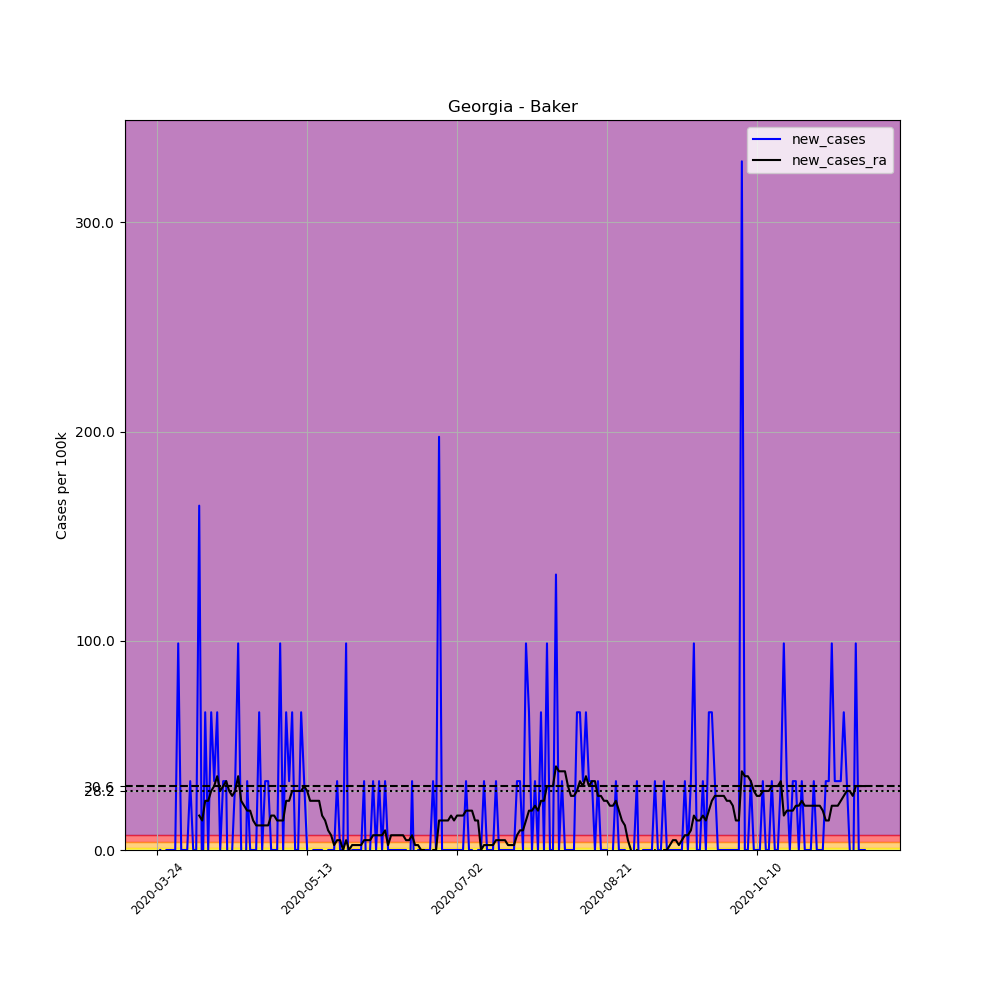

The table this chart was drawn from, first rows:
, date, county, state, fips, cases, deaths, COUNTY, STNAME, CTYNAME, POPESTIMATE2019, per_100k, new_cases, new_cases_ra
298692, 2020-03-24, Baker, Georgia, 13007, 3, 1, 7, Georgia, Baker, 3038, 98.75, , 
298693, 2020-03-25, Baker, Georgia, 13007, 3, 1, 7, Georgia, Baker, 3038, 98.75, 0.0, 
298694, 2020-03-26, Baker, Georgia, 13007, 1, 1, 7, Georgia, Baker, 3038, 32.92, -65.83, 
298695, 2020-03-27, Baker, Georgia, 13007, 1, 1, 7, Georgia, Baker, 3038, 32.92, 0.0, 
298696, 2020-03-28, Baker, Georgia, 13007, 1, 1, 7, Georgia, Baker, 3038, 32.92, 0.0, 
298697, 2020-03-29, Baker, Georgia, 13007, 1, 1, 7, Georgia, Baker, 3038, 32.92, 0.0, 
298698, 2020-03-30, Baker, Georgia, 13007, 1, 1, 7, Georgia, Baker, 3038, 32.92, 0.0, 
298699, 2020-03-31, Baker, Georgia, 13007, 4, 1, 7, Georgia, Baker, 3038, 131.7, 98.75, 
298700, 2020-04-01, Baker, Georgia, 13007, 4, 1, 7, Georgia, Baker, 3038, 131.7, 0.0, 
298701, 2020-04-02, Baker, Georgia, 13007, 4, 1, 7, Georgia, Baker, 3038, 131.7, 0.0, 
298702, 2020-04-03, Baker, Georgia, 13007, 4, 1, 7, Georgia, Baker, 3038, 131.7, 0.0, 
298703, 2020-04-04, Baker, Georgia, 13007, 5, 1, 7, Georgia, Baker, 3038, 164.6, 32.92, 
298704, 2020-04-05, Baker, Georgia, 13007, 5, 1, 7, Georgia, Baker, 3038, 164.6, 0.0, 
298705, 2020-04-06, Baker, Georgia, 13007, 5, 1, 7, Georgia, Baker, 3038, 164.6, 0.0, 
298706, 2020-04-07, Baker, Georgia, 13007, 10, 2, 7, Georgia, Baker, 3038, 329.2, 164.6, 16.46
298707, 2020-04-08, Baker, Georgia, 13007, 9, 2, 7, Georgia, Baker, 3038, 296.2, -32.92, 14.11
298708, 2020-04-09, Baker, Georgia, 13007, 11, 2, 7, Georgia, Baker, 3038, 362.1, 65.83, 23.51
298709, 2020-04-10, Baker, Georgia, 13007, 11, 2, 7, Georgia, Baker, 3038, 362.1, 0.0, 23.51
298710, 2020-04-11, Baker, Georgia, 13007, 13, 2, 7, Georgia, Baker, 3038, 427.9, 65.83, 28.21
298711, 2020-04-12, Baker, Georgia, 13007, 14, 2, 7, Georgia, Baker, 3038, 460.8, 32.92, 30.57
298712, 2020-04-13, Baker, Georgia, 13007, 16, 2, 7, Georgia, Baker, 3038, 526.7, 65.83, 35.27
298713, 2020-04-14, Baker, Georgia, 13007, 16, 2, 7, Georgia, Baker, 3038, 526.7, 0.0, 28.21
298714, 2020-04-15, Baker, Georgia, 13007, 17, 2, 7, Georgia, Baker, 3038, 559.6, 32.92, 30.57
298715, 2020-04-16, Baker, Georgia, 13007, 18, 2, 7, Georgia, Baker, 3038, 592.5, 32.92, 32.92
298716, 2020-04-17, Baker, Georgia, 13007, 16, 2, 7, Georgia, Baker, 3038, 526.7, -65.83, 28.21
298717, 2020-04-18, Baker, Georgia, 13007, 16, 2, 7, Georgia, Baker, 3038, 526.7, 0.0, 25.86
298718, 2020-04-19, Baker, Georgia, 13007, 17, 2, 7, Georgia, Baker, 3038, 559.6, 32.92, 28.21
298719, 2020-04-20, Baker, Georgia, 13007, 20, 2, 7, Georgia, Baker, 3038, 658.3, 98.75, 35.27
298720, 2020-04-21, Baker, Georgia, 13007, 20, 2, 7, Georgia, Baker, 3038, 658.3, 0.0, 23.51
298721, 2020-04-22, Baker, Georgia, 13007, 18, 2, 7, Georgia, Baker, 3038, 592.5, -65.83, 21.16
298722, 2020-04-23, Baker, Georgia, 13007, 19, 2, 7, Georgia, Baker, 3038, 625.4, 32.92, 18.81
298723, 2020-04-24, Baker, Georgia, 13007, 19, 2, 7, Georgia, Baker, 3038, 625.4, 0.0, 18.81
298724, 2020-04-25, Baker, Georgia, 13007, 19, 2, 7, Georgia, Baker, 3038, 625.4, 0.0, 14.11
298725, 2020-04-26, Baker, Georgia, 13007, 19, 2, 7, Georgia, Baker, 3038, 625.4, 0.0, 11.76
298726, 2020-04-27, Baker, Georgia, 13007, 21, 2, 7, Georgia, Baker, 3038, 691.2, 65.83, 11.76
298727, 2020-04-28, Baker, Georgia, 13007, 21, 2, 7, Georgia, Baker, 3038, 691.2, 0.0, 11.76
298728, 2020-04-29, Baker, Georgia, 13007, 22, 2, 7, Georgia, Baker, 3038, 724.2, 32.92, 11.76
298729, 2020-04-30, Baker, Georgia, 13007, 23, 2, 7, Georgia, Baker, 3038, 757.1, 32.92, 11.76
298730, 2020-05-01, Baker, Georgia, 13007, 23, 2, 7, Georgia, Baker, 3038, 757.1, 0.0, 16.46
298731, 2020-05-02, Baker, Georgia, 13007, 23, 2, 7, Georgia, Baker, 3038, 757.1, 0.0, 16.46
298732, 2020-05-03, Baker, Georgia, 13007, 23, 2, 7, Georgia, Baker, 3038, 757.1, 0.0, 14.11
298733, 2020-05-04, Baker, Georgia, 13007, 26, 2, 7, Georgia, Baker, 3038, 855.8, 98.75, 14.11
298734, 2020-05-05, Baker, Georgia, 13007, 26, 2, 7, Georgia, Baker, 3038, 855.8, 0.0, 14.11
298735, 2020-05-06, Baker, Georgia, 13007, 28, 2, 7, Georgia, Baker, 3038, 921.7, 65.83, 23.51
298736, 2020-05-07, Baker, Georgia, 13007, 29, 2, 7, Georgia, Baker, 3038, 954.6, 32.92, 23.51
298737, 2020-05-08, Baker, Georgia, 13007, 31, 2, 7, Georgia, Baker, 3038, 1020, 65.83, 28.21
298738, 2020-05-09, Baker, Georgia, 13007, 31, 2, 7, Georgia, Baker, 3038, 1020, 0.0, 28.21
298739, 2020-05-10, Baker, Georgia, 13007, 31, 2, 7, Georgia, Baker, 3038, 1020, 0.0, 28.21
298740, 2020-05-11, Baker, Georgia, 13007, 33, 2, 7, Georgia, Baker, 3038, 1086, 65.83, 28.21
298741, 2020-05-12, Baker, Georgia, 13007, 34, 2, 7, Georgia, Baker, 3038, 1119, 32.92, 30.57
298742, 2020-05-13, Baker, Georgia, 13007, 34, 2, 7, Georgia, Baker, 3038, 1119, 0.0, 28.21
298743, 2020-05-14, Baker, Georgia, 13007, 33, 2, 7, Georgia, Baker, 3038, 1086, -32.92, 23.51
298744, 2020-05-15, Baker, Georgia, 13007, 33, 2, 7, Georgia, Baker, 3038, 1086, 0.0, 23.51
298745, 2020-05-16, Baker, Georgia, 13007, 33, 2, 7, Georgia, Baker, 3038, 1086, 0.0, 23.51
298746, 2020-05-17, Baker, Georgia, 13007, 33, 2, 7, Georgia, Baker, 3038, 1086, 0.0, 23.51
298747, 2020-05-18, Baker, Georgia, 13007, 33, 2, 7, Georgia, Baker, 3038, 1086, 0.0, 16.46
298748, 2020-05-19, Baker, Georgia, 13007, 32, 2, 7, Georgia, Baker, 3038, 1053, -32.92, 14.11
298749, 2020-05-20, Baker, Georgia, 13007, 32, 2, 7, Georgia, Baker, 3038, 1053, 0.0, 9.405
298750, 2020-05-21, Baker, Georgia, 13007, 32, 1, 7, Georgia, Baker, 3038, 1053, 0.0, 7.054
298751, 2020-05-22, Baker, Georgia, 13007, 32, 1, 7, Georgia, Baker, 3038, 1053, 0.0, 2.351
... 177 more rows
